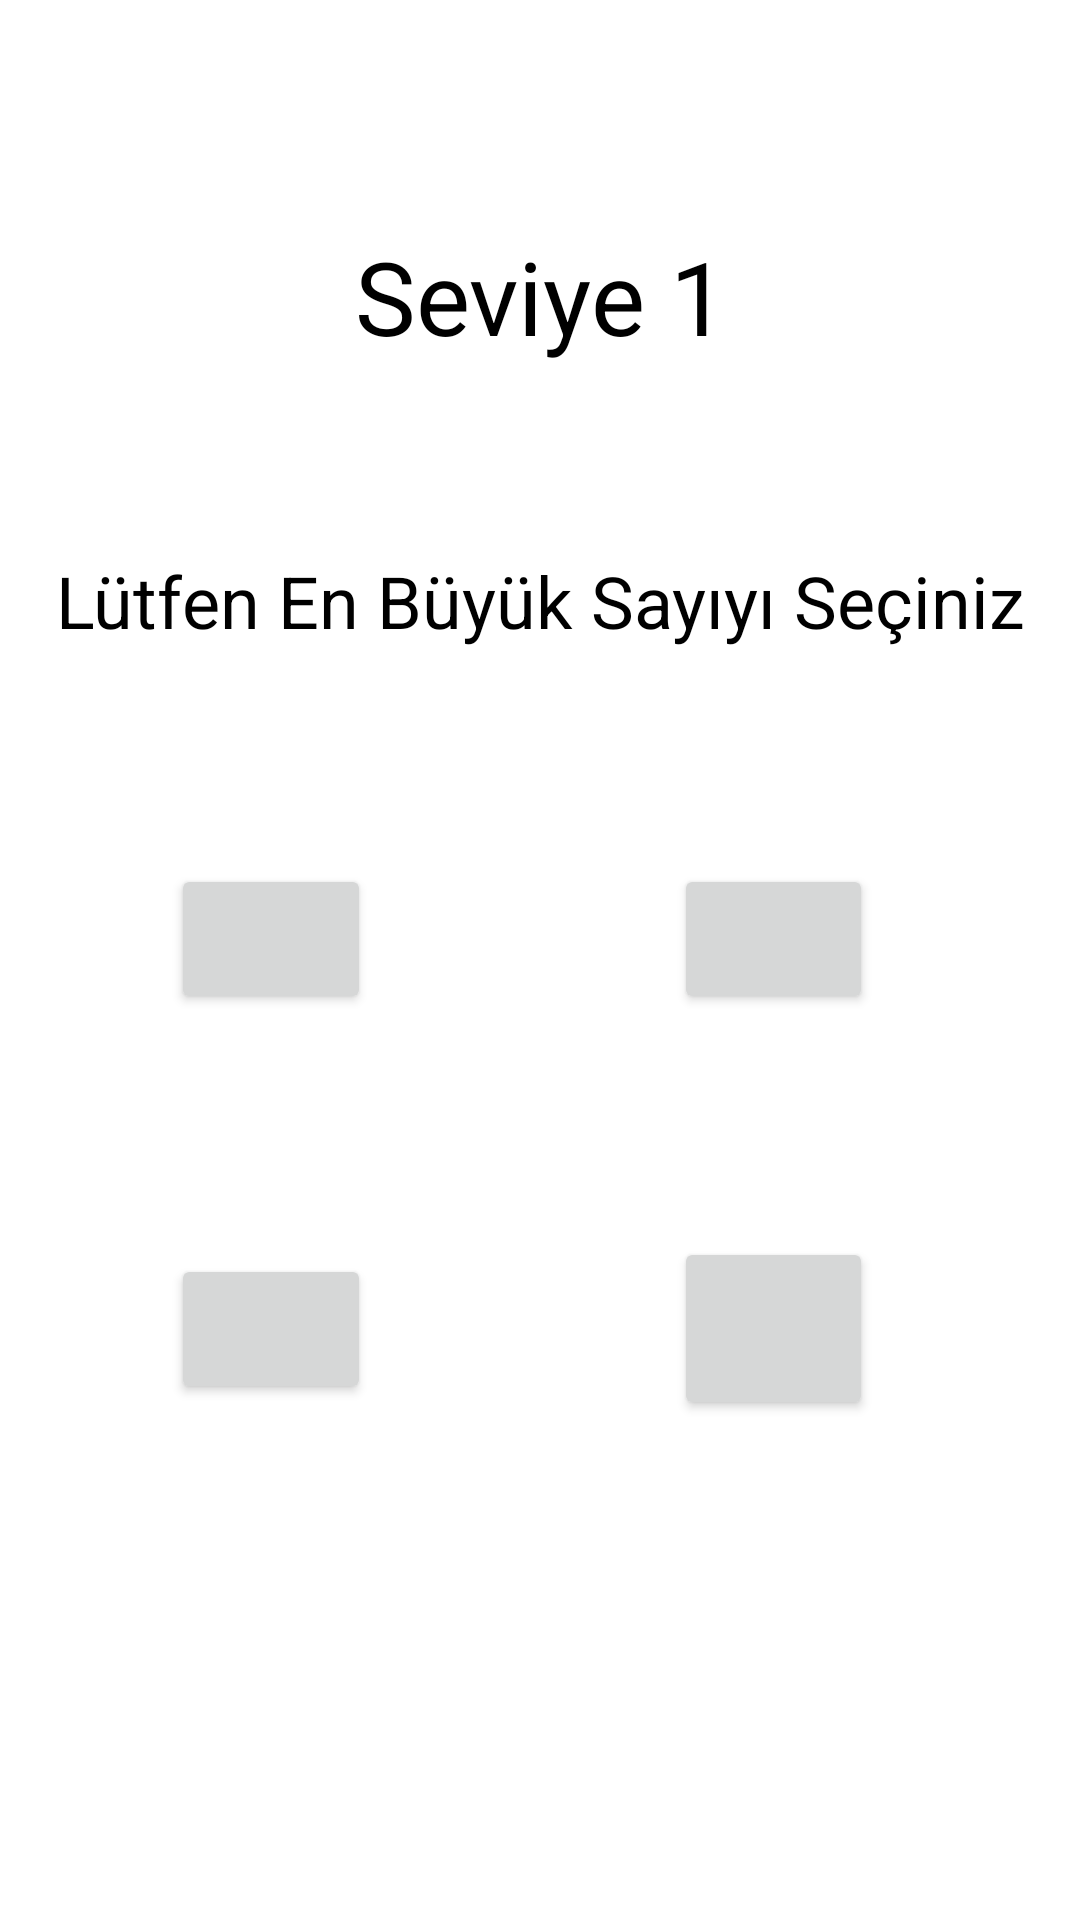

Layout XML and referenced resources for this Android screen:
<!-- AndroidManifest.xml: application theme Theme.OyunProjem -->
<!-- res/layout/activity_seviye_bir.xml -->
<?xml version="1.0" encoding="utf-8"?>
<androidx.constraintlayout.widget.ConstraintLayout xmlns:android="http://schemas.android.com/apk/res/android"
    xmlns:app="http://schemas.android.com/apk/res-auto"
    xmlns:tools="http://schemas.android.com/tools"
    android:layout_width="match_parent"
    android:layout_height="match_parent"
    tools:context=".SeviyeBir">

    <Button
        android:id="@+id/button4"
        android:layout_width="0dp"
        android:layout_height="61dp"
        android:layout_marginEnd="69dp"
        android:onClick="tiklaDort"
        android:textAlignment="center"
        android:textSize="16sp"
        app:layout_constraintBaseline_toBaselineOf="@+id/button3"
        app:layout_constraintEnd_toEndOf="parent"
        app:layout_constraintStart_toEndOf="@+id/button3" />

    <Button
        android:id="@+id/button3"
        android:layout_width="0dp"
        android:layout_height="0dp"
        android:layout_marginStart="57dp"
        android:layout_marginEnd="101dp"
        android:layout_marginBottom="172dp"
        android:onClick="tiklaUc"
        android:textAlignment="center"
        android:textSize="16sp"
        app:layout_constraintBottom_toBottomOf="parent"
        app:layout_constraintEnd_toStartOf="@+id/button4"
        app:layout_constraintStart_toStartOf="parent"
        app:layout_constraintTop_toBottomOf="@+id/button1" />

    <Button
        android:id="@+id/button2"
        android:layout_width="0dp"
        android:layout_height="0dp"
        android:layout_marginEnd="69dp"
        android:onClick="tiklaIki"
        android:textAlignment="center"
        android:textSize="16sp"
        app:layout_constraintBottom_toBottomOf="@+id/button1"
        app:layout_constraintEnd_toEndOf="parent"
        app:layout_constraintStart_toEndOf="@+id/button1"
        app:layout_constraintTop_toTopOf="@+id/button1" />

    <TextView
        android:id="@+id/textView2"
        android:layout_width="190dp"
        android:layout_height="0dp"
        android:layout_marginTop="76dp"
        android:layout_marginBottom="58dp"
        android:text="Seviye 1"
        android:textAlignment="center"
        android:textColor="#000000"
        android:textSize="34sp"
        app:layout_constraintBottom_toTopOf="@+id/textView3"
        app:layout_constraintEnd_toEndOf="parent"
        app:layout_constraintStart_toStartOf="parent"
        app:layout_constraintTop_toTopOf="parent" />

    <TextView
        android:id="@+id/textView3"
        android:layout_width="0dp"
        android:layout_height="0dp"
        android:layout_marginStart="14dp"
        android:layout_marginEnd="14dp"
        android:layout_marginBottom="54dp"
        android:text="Lütfen En Büyük Sayıyı Seçiniz"
        android:textAlignment="center"
        android:textColor="#000000"
        android:textSize="24sp"
        app:layout_constraintBottom_toTopOf="@+id/button1"
        app:layout_constraintEnd_toEndOf="parent"
        app:layout_constraintStart_toStartOf="parent"
        app:layout_constraintTop_toBottomOf="@+id/textView2" />

    <Button
        android:id="@+id/button1"
        android:layout_width="0dp"
        android:layout_height="0dp"
        android:layout_marginStart="57dp"
        android:layout_marginEnd="101dp"
        android:layout_marginBottom="80dp"
        android:onClick="tiklaBir"
        android:textAlignment="center"
        android:textSize="16sp"
        app:layout_constraintBottom_toTopOf="@+id/button3"
        app:layout_constraintEnd_toStartOf="@+id/button2"
        app:layout_constraintStart_toStartOf="parent"
        app:layout_constraintTop_toBottomOf="@+id/textView3" />

</androidx.constraintlayout.widget.ConstraintLayout>
<!-- resources referenced by this layout -->
<resources>
  <style name="Theme.OyunProjem" parent="Theme.MaterialComponents.DayNight.NoActionBar">
          
          <item name="colorPrimary">@color/purple_500</item>
          <item name="colorPrimaryVariant">@color/purple_700</item>
          <item name="colorOnPrimary">@color/white</item>
          
          <item name="colorSecondary">@color/teal_200</item>
          <item name="colorSecondaryVariant">@color/teal_700</item>
          <item name="colorOnSecondary">@color/black</item>
          
          <item name="android:statusBarColor">?attr/colorPrimaryVariant</item>
          
      </style>
  <!-- not gathered from this repository: default colours our renderer supplied (Android Studio template values) -->
  <color name="purple_500">#FF6200EE</color>
  <color name="purple_700">#FF3700B3</color>
  <color name="teal_200">#FF03DAC5</color>
  <color name="teal_700">#FF018786</color>
  <color name="black">#FF000000</color>
  <color name="white">#FFFFFFFF</color>
</resources>
